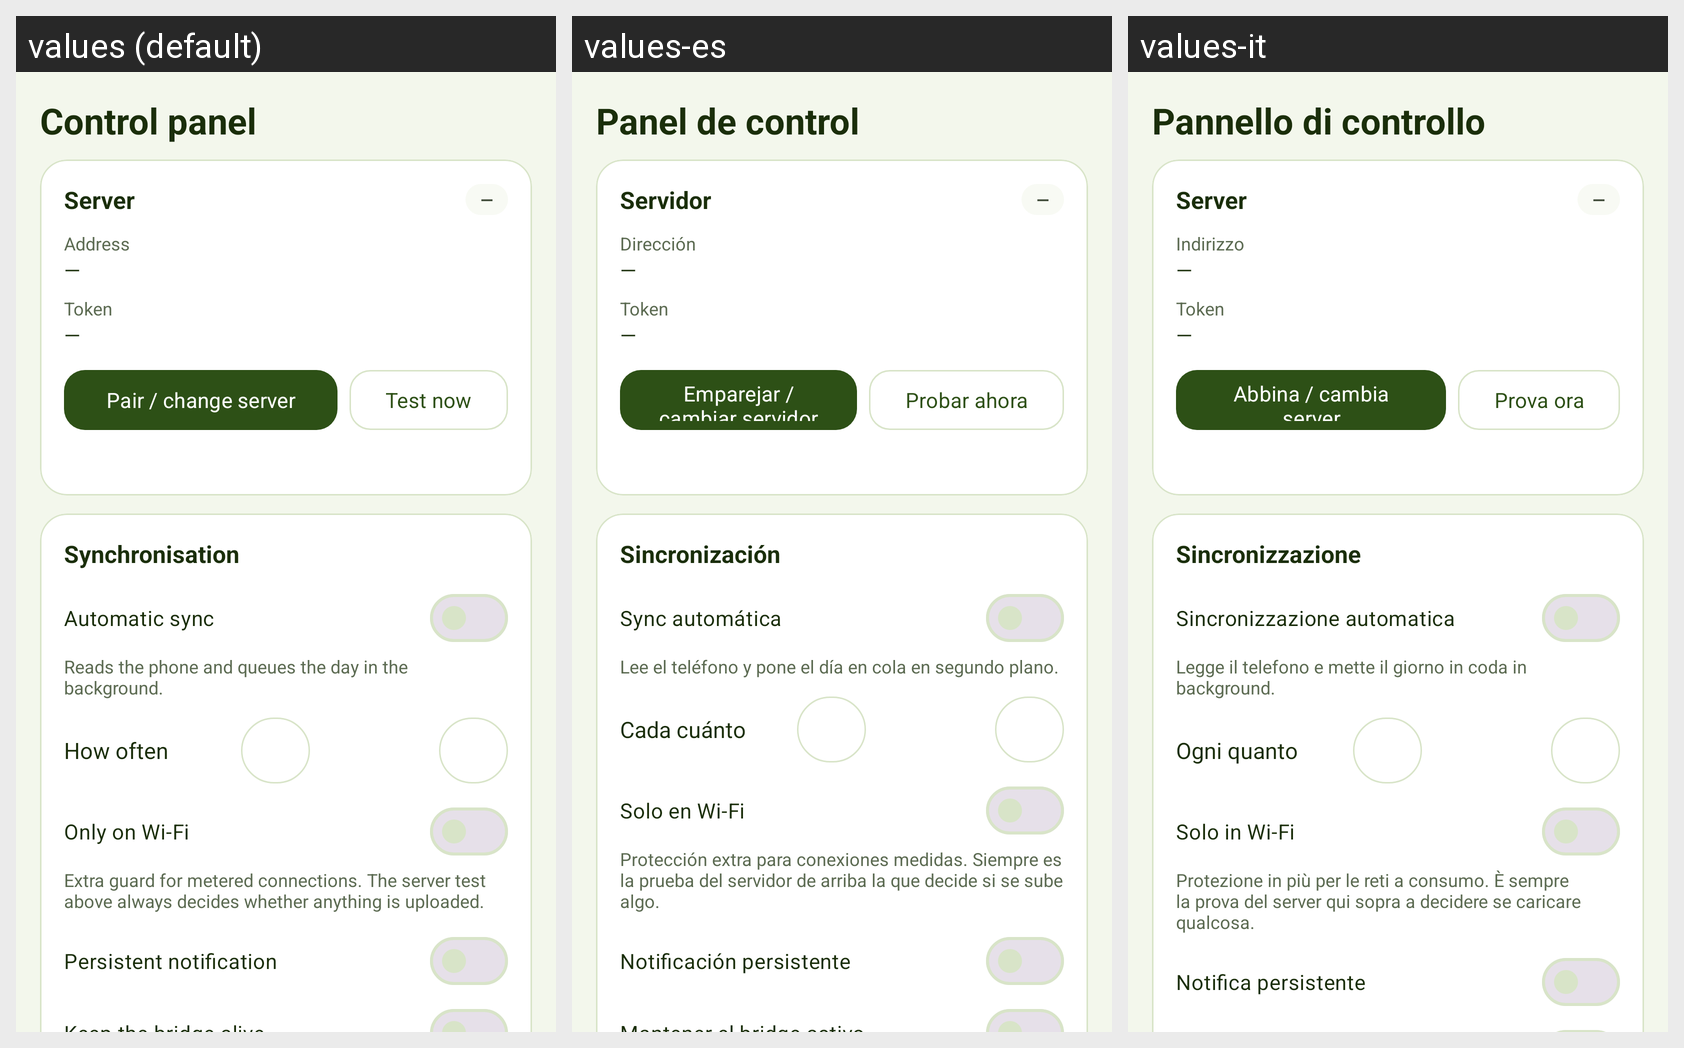

Locale-by-locale string values for the Android screen shown in this grid:
Android screen res/layout/fragment_control.xml rendered under 3 locales, left to right: values (default), values-es, values-it. Device: Nexus 5 (rendered at 1080×1920; each locale shown at half size, 540×960, under a caption strip naming it); theme Theme.EverShelfHealth.
Other locales in the repository, not shown: values-de, values-fr, values-zh.
Strings drawn on this screen, with the default value and each locale's value (text and hints the layout hard-codes, and strings that could not be matched under every locale, appear in the picture but are not listed):

control_title
  values: Control panel
  values-es: Panel de control
  values-it: Pannello di controllo

control_server
  values: Server
  values-es: Servidor
  values-it: Server

control_url
  values: Address
  values-es: Dirección
  values-it: Indirizzo

control_token
  values: Token
  values-es: Token
  values-it: Token

control_pair
  values: Pair / change server
  values-es: Emparejar / cambiar servidor
  values-it: Abbina / cambia server

control_check_now
  values: Test now
  values-es: Probar ahora
  values-it: Prova ora

control_sync
  values: Synchronisation
  values-es: Sincronización
  values-it: Sincronizzazione

control_auto_sync
  values: Automatic sync
  values-es: Sync automática
  values-it: Sincronizzazione automatica

control_auto_sync_hint
  values: Reads the phone and queues the day in the background.
  values-es: Lee el teléfono y pone el día en cola en segundo plano.
  values-it: Legge il telefono e mette il giorno in coda in background.

control_interval
  values: How often
  values-es: Cada cuánto
  values-it: Ogni quanto

control_wifi_only
  values: Only on Wi‑Fi
  values-es: Solo en Wi‑Fi
  values-it: Solo in Wi‑Fi

control_wifi_only_hint
  values: Extra guard for metered connections. The server test above always decides whether anything is uploaded.
  values-es: Protección extra para conexiones medidas. Siempre es la prueba del servidor de arriba la que decide si se sube algo.
  values-it: Protezione in più per le reti a consumo. È sempre la prova del server qui sopra a decidere se caricare qualcosa.

control_notifications
  values: Persistent notification
  values-es: Notificación persistente
  values-it: Notifica persistente
